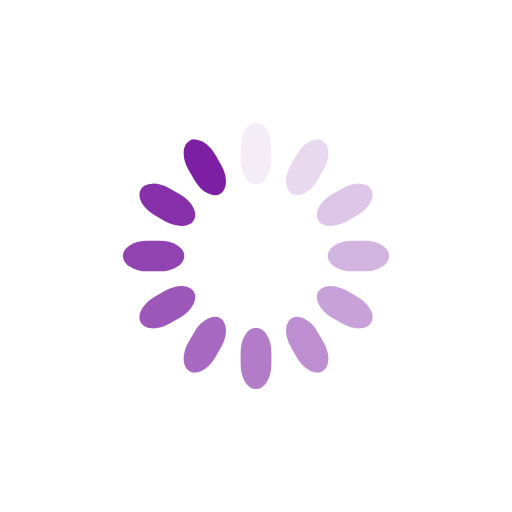
t = 0.00 s
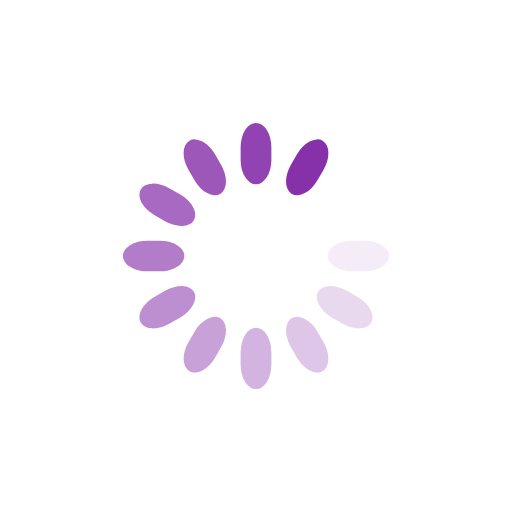
t = 0.15 s
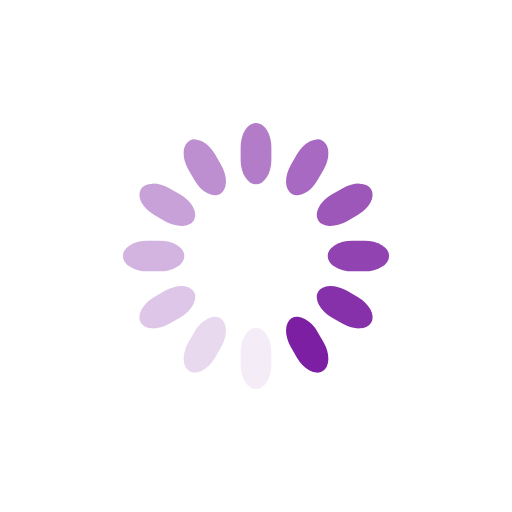
t = 0.30 s
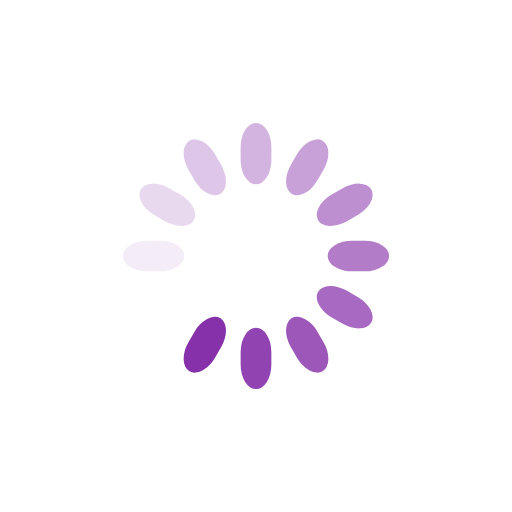
t = 0.45 s

The animated SVG that drew these frames (rendered in a browser with its animation timeline set to each time). Animation: 12 SMIL elements (animate=12); one cycle of 0.60 s, repeats indefinitely.

<svg class="lds-spinner" width="200px"  height="200px"  xmlns="http://www.w3.org/2000/svg" xmlns:xlink="http://www.w3.org/1999/xlink" viewBox="0 0 100 100" preserveAspectRatio="xMidYMid" style="background: none;"><g transform="rotate(0 50 50)">
  <rect x="47" y="24" rx="9.4" ry="4.8" width="6" height="12" fill="#7c1fa2">
    <animate attributeName="opacity" values="1;0" keyTimes="0;1" dur="0.6s" begin="-0.5499999999999999s" repeatCount="indefinite"></animate>
  </rect>
</g><g transform="rotate(30 50 50)">
  <rect x="47" y="24" rx="9.4" ry="4.8" width="6" height="12" fill="#7c1fa2">
    <animate attributeName="opacity" values="1;0" keyTimes="0;1" dur="0.6s" begin="-0.5s" repeatCount="indefinite"></animate>
  </rect>
</g><g transform="rotate(60 50 50)">
  <rect x="47" y="24" rx="9.4" ry="4.8" width="6" height="12" fill="#7c1fa2">
    <animate attributeName="opacity" values="1;0" keyTimes="0;1" dur="0.6s" begin="-0.44999999999999996s" repeatCount="indefinite"></animate>
  </rect>
</g><g transform="rotate(90 50 50)">
  <rect x="47" y="24" rx="9.4" ry="4.8" width="6" height="12" fill="#7c1fa2">
    <animate attributeName="opacity" values="1;0" keyTimes="0;1" dur="0.6s" begin="-0.39999999999999997s" repeatCount="indefinite"></animate>
  </rect>
</g><g transform="rotate(120 50 50)">
  <rect x="47" y="24" rx="9.4" ry="4.8" width="6" height="12" fill="#7c1fa2">
    <animate attributeName="opacity" values="1;0" keyTimes="0;1" dur="0.6s" begin="-0.35000000000000003s" repeatCount="indefinite"></animate>
  </rect>
</g><g transform="rotate(150 50 50)">
  <rect x="47" y="24" rx="9.4" ry="4.8" width="6" height="12" fill="#7c1fa2">
    <animate attributeName="opacity" values="1;0" keyTimes="0;1" dur="0.6s" begin="-0.3s" repeatCount="indefinite"></animate>
  </rect>
</g><g transform="rotate(180 50 50)">
  <rect x="47" y="24" rx="9.4" ry="4.8" width="6" height="12" fill="#7c1fa2">
    <animate attributeName="opacity" values="1;0" keyTimes="0;1" dur="0.6s" begin="-0.25s" repeatCount="indefinite"></animate>
  </rect>
</g><g transform="rotate(210 50 50)">
  <rect x="47" y="24" rx="9.4" ry="4.8" width="6" height="12" fill="#7c1fa2">
    <animate attributeName="opacity" values="1;0" keyTimes="0;1" dur="0.6s" begin="-0.19999999999999998s" repeatCount="indefinite"></animate>
  </rect>
</g><g transform="rotate(240 50 50)">
  <rect x="47" y="24" rx="9.4" ry="4.8" width="6" height="12" fill="#7c1fa2">
    <animate attributeName="opacity" values="1;0" keyTimes="0;1" dur="0.6s" begin="-0.15s" repeatCount="indefinite"></animate>
  </rect>
</g><g transform="rotate(270 50 50)">
  <rect x="47" y="24" rx="9.4" ry="4.8" width="6" height="12" fill="#7c1fa2">
    <animate attributeName="opacity" values="1;0" keyTimes="0;1" dur="0.6s" begin="-0.09999999999999999s" repeatCount="indefinite"></animate>
  </rect>
</g><g transform="rotate(300 50 50)">
  <rect x="47" y="24" rx="9.4" ry="4.8" width="6" height="12" fill="#7c1fa2">
    <animate attributeName="opacity" values="1;0" keyTimes="0;1" dur="0.6s" begin="-0.049999999999999996s" repeatCount="indefinite"></animate>
  </rect>
</g><g transform="rotate(330 50 50)">
  <rect x="47" y="24" rx="9.4" ry="4.8" width="6" height="12" fill="#7c1fa2">
    <animate attributeName="opacity" values="1;0" keyTimes="0;1" dur="0.6s" begin="0s" repeatCount="indefinite"></animate>
  </rect>
</g></svg>
